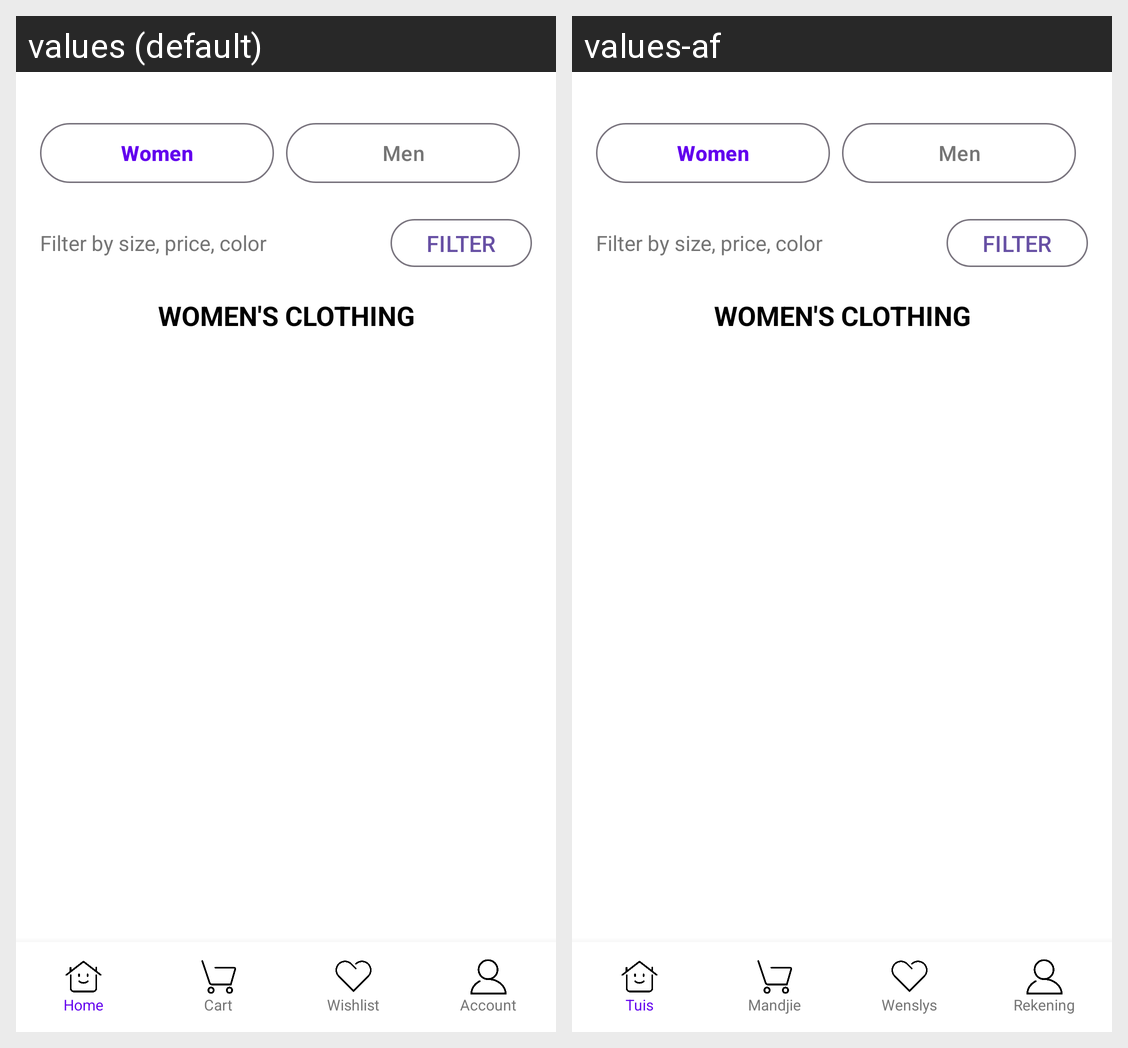

Strings drawn on this Android screen and how each of the app's shown locales translates them:
Android screen res/layout/activity_women.xml rendered under 2 locales, left to right: values (default), values-af. Device: Nexus 5 (rendered at 1080×1920; each locale shown at half size, 540×960, under a caption strip naming it); theme Theme.ClosetCraft.
Strings drawn on this screen, with the default value and each locale's value (text and hints the layout hard-codes, and strings that could not be matched under every locale, appear in the picture but are not listed):

home
  values: Home
  values-af: Tuis

cart
  values: Cart
  values-af: Mandjie

wishlist
  values: Wishlist
  values-af: Wenslys

account
  values: Account
  values-af: Rekening
